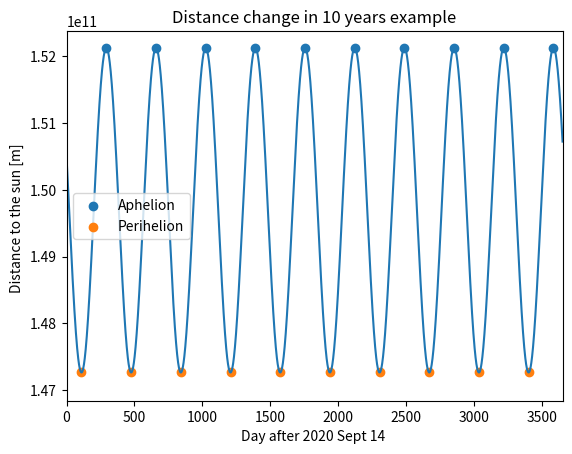
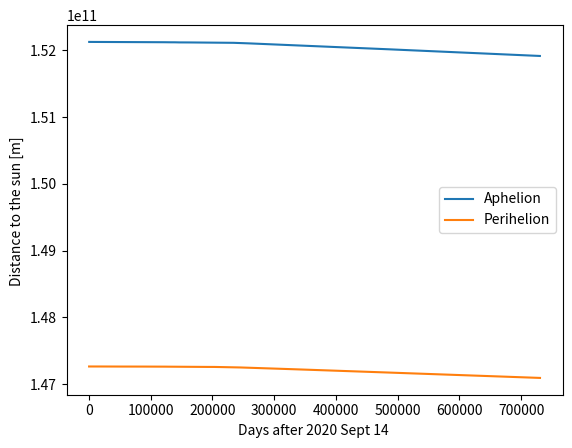
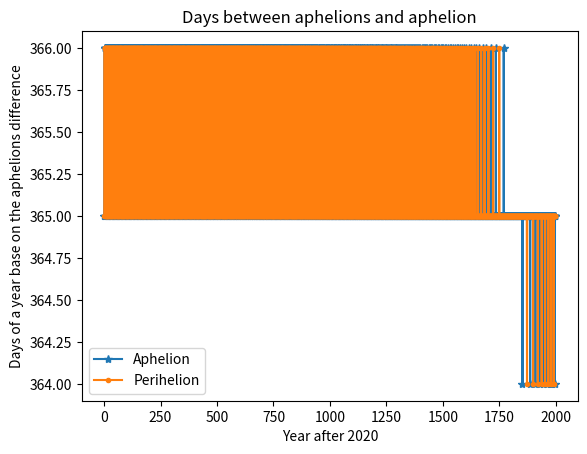
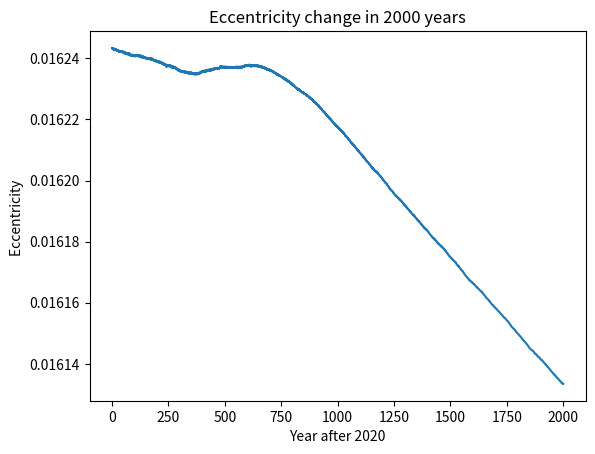
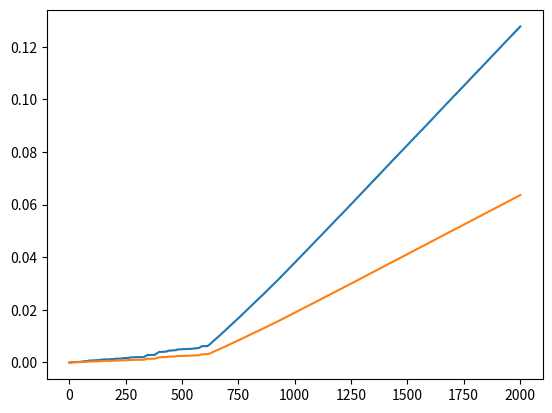

Generate these figures, in order, with matplotlib:
# -*- coding: utf-8 -*-
"""
Created on Fri Sep 25 18:13:06 2020

[redacted]
"""

import numpy as np
import matplotlib.pyplot as plt
from scipy.integrate import odeint
from scipy.signal import argrelextrema

G = 6.67430e-11
Msun = 1988500e24 #kg
mearth = 5.97219e24 #kg

sec = 1
minu = 60*sec
hour = 60*minu
day = 24*hour
year = 365.242199*day
tyear = 10
T = tyear*year
nsteps0= 20*day
t = np.linspace(0.0, T, int(T/nsteps0))

r = np.array([0., 0., 0.])
v = np.array([0., 0., 0.])
a = np.array([0., 0., 0.])

au = 149597870700 #m
aupday = 149597870700/24/60/60 #m/s

xs = -5.871476350881860E-03*au
ys = 6.579099261042989E-03*au
zs = 8.190722904306934E-05*au ## z
rsun0 = np.array([xs, ys, ys])

vxs = -7.499359804658616E-06*aupday ## x
vys = -4.805753079522615E-06*aupday ## y
vzs = 2.213656602068544E-07*aupday ## z
vsun0 = np.array([vxs, vys, vzs])

xe = 9.886566130496588E-01*au
ye = -1.445653650721954E-01*au
ze = 8.438508460440852E-05*au
re0 = np.array([xe, ye, ze])

vxe = 2.302725583407780E-03*aupday
vye = 1.694428848894045E-02*aupday
vze = -1.042608823204765E-06*aupday
ve0 = np.array([vxe, vye, vze])

rcm = (Msun*rsun0 + mearth*re0)/(Msun+mearth)
vcm = (Msun*vsun0 + mearth*ve0)/(Msun+mearth)

rearth = re0 - rcm
vearth = ve0 - vcm
rsun = -mearth/Msun*rearth
vsun = -mearth/Msun*vearth

def TwoBodyEquations(w,t):
    r1=w[:3]
    r2=w[3:6]
    v1=w[6:9]
    v2=w[9:12]
    r=np.linalg.norm(r2-r1) #Calculate magnitude or norm of vector
    dv1bydt=G*mearth*(r2-r1)/r**3
    dv2bydt=G*Msun*(r1-r2)/r**3
    dr1bydt=v1
    dr2bydt=v2
    r_derivs=np.concatenate((dr1bydt,dr2bydt))
    derivs=np.concatenate((r_derivs,dv1bydt,dv2bydt))
    return derivs


init_params=np.array([rsun0,re0,vsun0,ve0]) #create array of initial params
init_params=init_params.flatten() #flatten array to make it 1D

sec = 1
minu = 60*sec
hour = 60*minu
day = 24*hour
year = 365.242199*day
tyear = 2000           ## which is reaching my computer's limit.
T = tyear*year
nsteps0= 1*day
t = np.linspace(0, T, int(T/nsteps0))

two_body_sol=odeint(TwoBodyEquations, init_params,t )

rsun = two_body_sol[:,:3]
rearth = two_body_sol[:,3:6]

vsun = two_body_sol[:, 6:9]
vearth = two_body_sol[:,9:12]

r_cm=(Msun*rsun + mearth*rearth)/(Msun+mearth)
v_cm=(Msun*vsun + vearth*ve0)/(Msun+mearth)

re_cm = rearth-r_cm
rs_cm = rsun-r_cm
ve_cm = vearth - v_cm
vs_cm = vsun - v_cm

days = t/day

re_mag = np.linalg.norm(re_cm, axis=1)
plt.plot(days, re_mag) 
plt.xlim(0, 365*10)

aphelion  = argrelextrema(re_mag, np.greater)
plt.scatter(days[aphelion], re_mag[aphelion], label = 'Aphelion')

perihelion = argrelextrema(-re_mag, np.greater)
plt.scatter(days[perihelion], re_mag[perihelion], label = 'Perihelion')
plt.xlabel('Day after 2020 Sept 14 ')
plt.ylabel('Distance to the sun [m] ')
plt.title('Distance change in 10 years example')
plt.legend()

plt.figure()
plt.plot(days[aphelion], re_mag[aphelion], label = 'Aphelion')
plt.plot(days[perihelion], re_mag[perihelion], label = 'Perihelion')
plt.xlabel('Days after 2020 Sept 14 ')
plt.ylabel('Distance to the sun [m] ')
plt.legend()
perihelion = np.array(perihelion)[0]
aphelion = np.array(aphelion)[0]
perihelion = perihelion[0: len(aphelion)]
eccen = (re_mag[aphelion] - re_mag[perihelion])/ (re_mag[aphelion] + re_mag[perihelion])
eyear = np.linspace(1, len(eccen), len(eccen))

plt.figure()
plt.title('Days between aphelions and aphelion')
years = np.linspace(1, len(aphelion)-1, len(aphelion)-1)
plt.plot(years,days[aphelion[1: len(aphelion)]]- days[aphelion[0: len(aphelion)-1]], label = 'Aphelion'  , marker= '*')
plt.plot(years,days[perihelion[1: len(perihelion)]]- days[perihelion[0: len(perihelion)-1]] , label = 'Perihelion', marker = '.')
plt.xlabel('Year after 2020')
plt.ylabel('Days of a year base on the aphelions difference')

plt.legend()
plt.figure()
plt.plot(eyear, eccen)
title = 'Eccentricity change in '+ str(tyear) + ' years'
plt.title(title)
plt.xlabel('Year after 2020')
plt.ylabel('Eccentricity ')


ve_mag = np.linalg.norm(ve_cm, axis=1)
vs_mag = np.linalg.norm(vs_cm, axis=1)


kinet = 0.5*mearth*ve_mag**2 + 0.5*Msun*vs_mag**2 
poten = G*mearth*Msun/np.linalg.norm(re_cm-rs_cm, axis=1)
energy = kinet - poten

re_mag = np.linalg.norm(re_cm, axis=1)
rs_mag = np.linalg.norm(rs_cm, axis=1)


L = mearth*np.cross(ve_cm, re_cm)+ Msun*np.cross(vs_cm, rs_cm)
L = np.linalg.norm(L, axis=1)
plt.figure()
plt.plot(days/365, abs(1-energy/energy[0])*100)
plt.plot(days/365, abs(1-L/L[0])*100)




